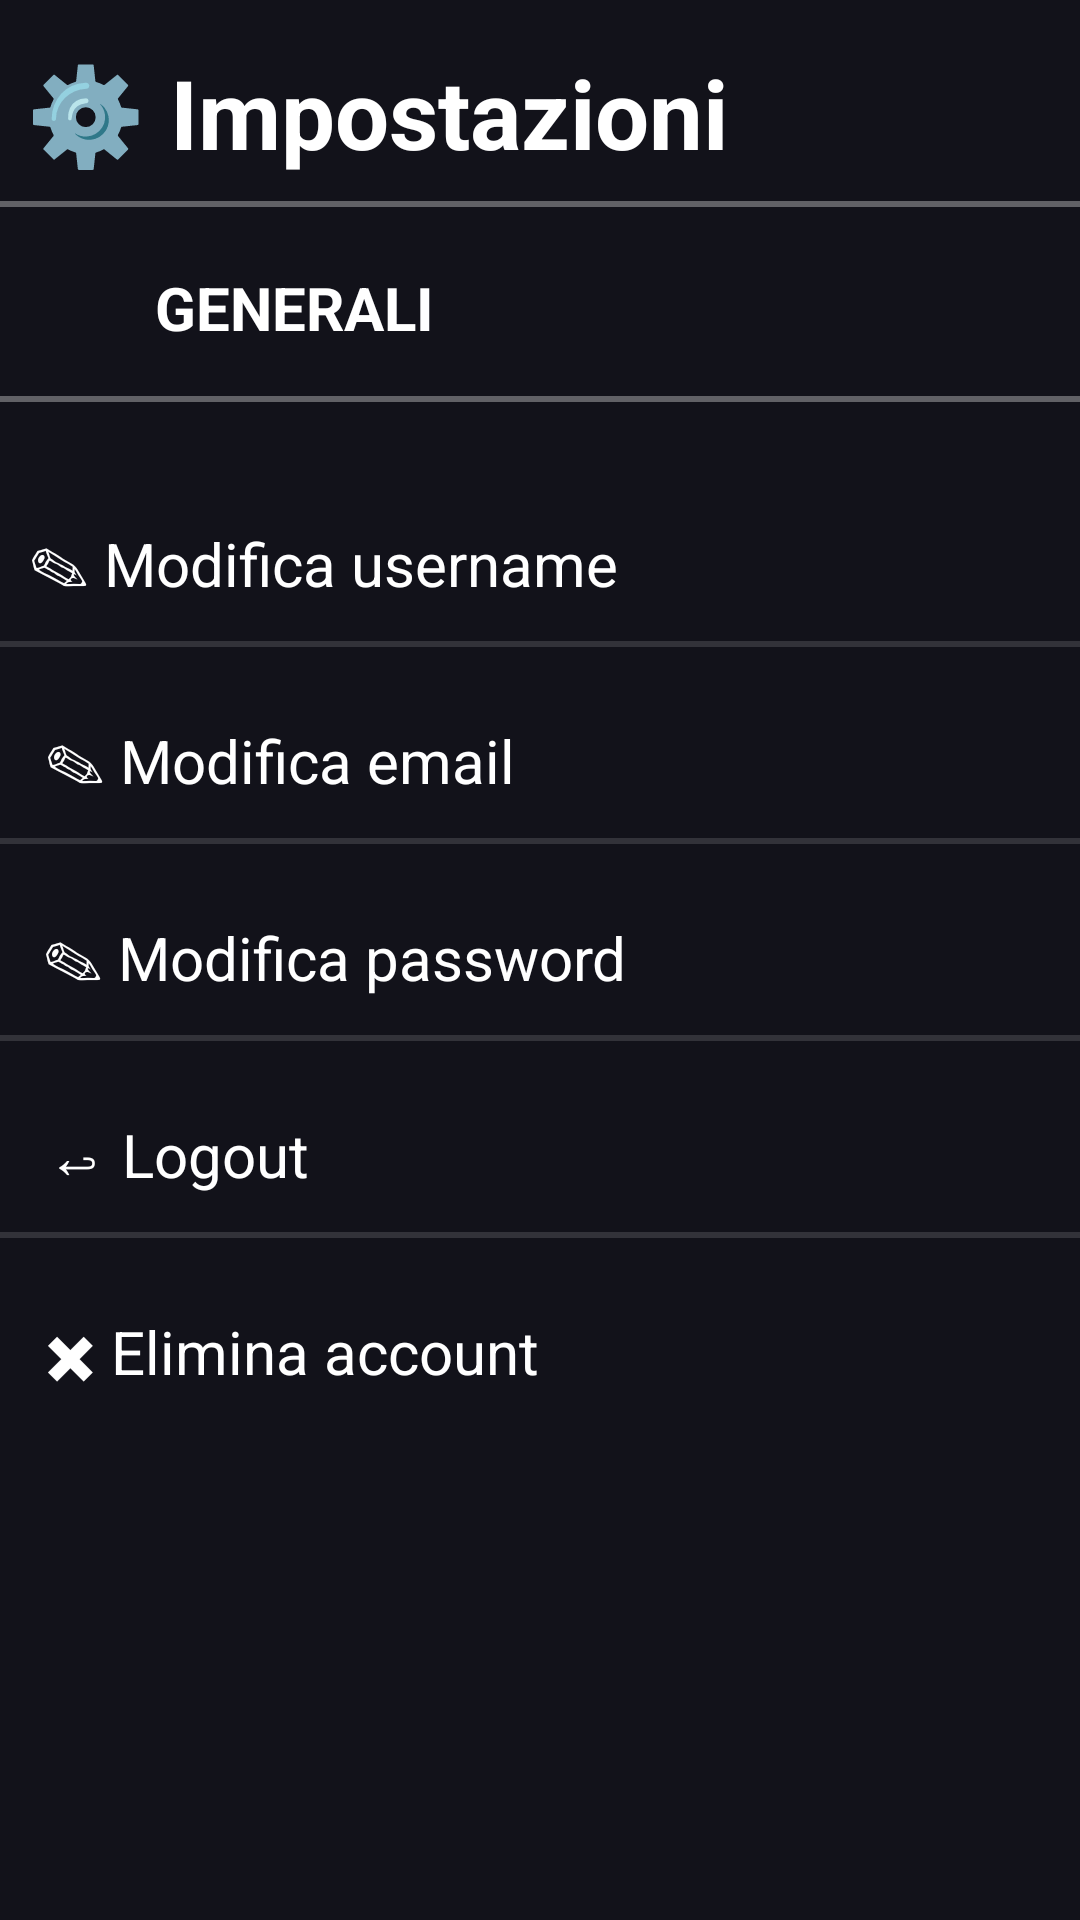

Reconstruct the res/layout file that produces this screen, plus the resources it refers to.
<!-- AndroidManifest.xml: application theme Base.Theme.SoundLab -->
<!-- res/layout/activity_settings.xml -->
<?xml version="1.0" encoding="utf-8"?>
<androidx.constraintlayout.widget.ConstraintLayout xmlns:android="http://schemas.android.com/apk/res/android"
    xmlns:app="http://schemas.android.com/apk/res-auto"
    xmlns:tools="http://schemas.android.com/tools"
    android:layout_width="match_parent"
    android:layout_height="match_parent"
    android:background="@color/dark_purple"
    tools:context="com.soundlab.app.view.activity.SettingsActivity">

    <TextView
        android:id="@+id/impostazioni"
        android:layout_width="wrap_content"
        android:layout_height="wrap_content"
        android:layout_marginTop="16dp"
        android:text="⚙️ Impostazioni"
        android:textSize="32sp"
        android:textStyle="bold"
        app:layout_constraintEnd_toEndOf="parent"
        app:layout_constraintHorizontal_bias="0.068"
        app:layout_constraintStart_toStartOf="parent"
        app:layout_constraintTop_toTopOf="parent" />

    <View
        android:id="@+id/separatore1"
        android:layout_width="0dp"
        android:layout_height="2dp"
        android:background="#55FFFFFF"
        app:layout_constraintEnd_toEndOf="parent"
        app:layout_constraintHorizontal_bias="0.0"
        app:layout_constraintStart_toStartOf="parent"
        app:layout_constraintTop_toBottomOf="@id/impostazioni"
        android:layout_marginTop="8dp" />

    <TextView
        android:id="@+id/generali"
        android:layout_width="wrap_content"
        android:layout_height="wrap_content"
        android:layout_marginTop="20dp"
        android:text="GENERALI"
        android:textSize="20sp"
        android:textStyle="bold"
        app:layout_constraintEnd_toEndOf="parent"
        app:layout_constraintHorizontal_bias="0.193"
        app:layout_constraintStart_toStartOf="parent"
        app:layout_constraintTop_toBottomOf="@id/separatore1" />

    <View
        android:id="@+id/separatore2"
        android:layout_width="0dp"
        android:layout_height="2dp"
        android:background="#55FFFFFF"
        app:layout_constraintEnd_toEndOf="parent"
        app:layout_constraintHorizontal_bias="0.0"
        app:layout_constraintStart_toStartOf="parent"
        app:layout_constraintTop_toBottomOf="@id/generali"
        android:layout_marginTop="16dp" />

    <TextView
        android:id="@+id/account"
        android:layout_width="wrap_content"
        android:layout_height="wrap_content"
        android:layout_marginTop="40dp"
        android:text="✎ Modifica username"
        android:textSize="20sp"
        android:textStyle="normal"
        app:layout_constraintEnd_toEndOf="parent"
        app:layout_constraintHorizontal_bias="0.059"
        app:layout_constraintStart_toStartOf="parent"
        app:layout_constraintTop_toBottomOf="@id/separatore2" />

    <View
        android:id="@+id/separatore3"
        android:layout_width="0dp"
        android:layout_height="2dp"
        android:background="#22FFFFFF"
        app:layout_constraintEnd_toEndOf="parent"
        app:layout_constraintHorizontal_bias="0.0"
        app:layout_constraintStart_toStartOf="parent"
        app:layout_constraintTop_toBottomOf="@id/account"
        android:layout_marginTop="12dp" />

    <TextView
        android:id="@+id/modificaEmail"
        android:layout_width="wrap_content"
        android:layout_height="wrap_content"
        android:layout_marginTop="24dp"
        android:text="✎ Modifica email"
        android:textSize="20sp"
        android:textStyle="normal"
        app:layout_constraintEnd_toEndOf="parent"
        app:layout_constraintHorizontal_bias="0.073"
        app:layout_constraintStart_toStartOf="parent"
        app:layout_constraintTop_toBottomOf="@id/separatore3" />

    <View
        android:id="@+id/separatore4"
        android:layout_width="0dp"
        android:layout_height="2dp"
        android:background="#22FFFFFF"
        app:layout_constraintEnd_toEndOf="parent"
        app:layout_constraintHorizontal_bias="0.0"
        app:layout_constraintStart_toStartOf="parent"
        app:layout_constraintTop_toBottomOf="@id/modificaEmail"
        android:layout_marginTop="12dp" />

    <TextView
        android:id="@+id/modificaPassword"
        android:layout_width="wrap_content"
        android:layout_height="wrap_content"
        android:layout_marginTop="24dp"
        android:text="✎ Modifica password"
        android:textSize="20sp"
        android:textStyle="normal"
        app:layout_constraintEnd_toEndOf="parent"
        app:layout_constraintHorizontal_bias="0.086"
        app:layout_constraintStart_toStartOf="parent"
        app:layout_constraintTop_toBottomOf="@id/separatore4" />

    <View
        android:id="@+id/separatore5"
        android:layout_width="0dp"
        android:layout_height="2dp"
        android:background="#22FFFFFF"
        app:layout_constraintEnd_toEndOf="parent"
        app:layout_constraintHorizontal_bias="0.0"
        app:layout_constraintStart_toStartOf="parent"
        app:layout_constraintTop_toBottomOf="@id/modificaPassword"
        android:layout_marginTop="12dp" />

    <TextView
        android:id="@+id/logout"
        android:layout_width="wrap_content"
        android:layout_height="wrap_content"
        android:layout_marginTop="24dp"
        android:text="↩ Logout"
        android:textSize="20sp"
        android:textStyle="normal"
        app:layout_constraintEnd_toEndOf="parent"
        app:layout_constraintHorizontal_bias="0.057"
        app:layout_constraintStart_toStartOf="parent"
        app:layout_constraintTop_toBottomOf="@id/separatore5" />

    <View
        android:id="@+id/separatore6"
        android:layout_width="0dp"
        android:layout_height="2dp"
        android:background="#22FFFFFF"
        app:layout_constraintEnd_toEndOf="parent"
        app:layout_constraintHorizontal_bias="0.0"
        app:layout_constraintStart_toStartOf="parent"
        app:layout_constraintTop_toBottomOf="@id/logout"
        android:layout_marginTop="12dp" />

    <TextView
        android:id="@+id/cancellaAccount"
        android:layout_width="wrap_content"
        android:layout_height="wrap_content"
        android:layout_marginTop="24dp"
        android:text="✖ Elimina account"
        android:textSize="20sp"
        android:textStyle="normal"
        app:layout_constraintEnd_toEndOf="parent"
        app:layout_constraintHorizontal_bias="0.076"
        app:layout_constraintStart_toStartOf="parent"
        app:layout_constraintTop_toBottomOf="@id/separatore6" />

    <LinearLayout
        android:id="@+id/linearLayout"
        android:layout_width="match_parent"
        android:layout_height="0dp"
        android:background="@color/dark_purple"
        android:orientation="vertical"
        app:layout_constraintBottom_toBottomOf="parent"
        app:layout_constraintEnd_toEndOf="parent"
        app:layout_constraintStart_toStartOf="parent"
        app:layout_constraintTop_toBottomOf="@id/cancellaAccount"
        tools:ignore="ExtraText" />

    <FrameLayout
        android:id="@+id/fragment_container"
        android:layout_width="match_parent"
        android:layout_height="0dp"
        app:layout_constraintBottom_toBottomOf="parent"
        app:layout_constraintEnd_toEndOf="parent"
        app:layout_constraintStart_toStartOf="parent"
        app:layout_constraintTop_toBottomOf="@id/linearLayout" />
</androidx.constraintlayout.widget.ConstraintLayout>
<!-- resources referenced by this layout -->
<resources>
  <color name="dark_purple">#12121A</color>
  <style name="Base.Theme.SoundLab" parent="Theme.Material3.Dark.NoActionBar">
          <item name="colorPrimary">@color/dark_purple</item>
          <item name="colorSecondary">@color/pink</item>
          <item name="android:colorBackground">@color/dark_purple</item>
          <item name="android:statusBarColor">@color/dark_purple</item>
          <item name="android:textColor">@color/white</item>
      </style>
  <color name="pink">#944DD3</color>
  <color name="white">#FFFFFFFF</color>
</resources>
